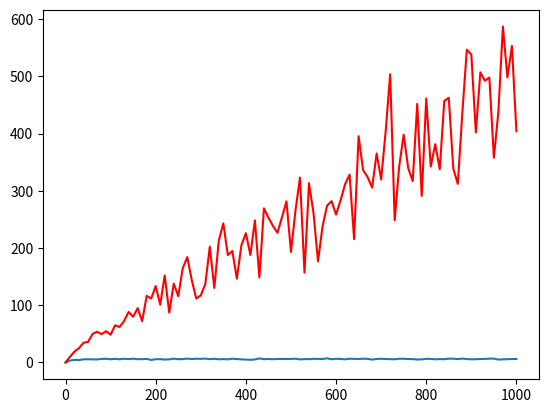

Python code for this plot:
import numpy as np
import matplotlib.pyplot as plt

from random import randint

def partition(A, start, end):
    pivot = A[end]
    partitionIndex = start

    for i in range(start, end):
        if (A[i] < pivot):
            A[i], A[partitionIndex] = A[partitionIndex], A[i]
            partitionIndex += 1
    
    A[end], A[partitionIndex] = A[partitionIndex], A[end]

    return partitionIndex


def quickSortHelper(A, start, end):
    if (start < end):
        pivotIndex = partition(A, start, end)
        quickSortHelper(A, start, pivotIndex-1)
        quickSortHelper(A, pivotIndex+1, end)

def quickSort(A):
    start = 0
    end = len(A)
    quickSortHelper(A, start, end-1)

def binarySearch(A, x):
    """A - array, x - element to search"""
    low = 0
    high = len(A)-1
    mid = 0
    comparisons = 0

    while (low <= high):
        mid = int((low+high)/2)
        comparisons += 1
        if(A[mid] < x): # look on the right half
            low = mid+1
        elif(A[mid] > x): # look on the left half
            high = mid-1
        else: # we found it
            # print("WE FOUND IT!")
            return comparisons
    
    # print("THERE IS NO SUCH ELEMENT!")
    return comparisons

def exhaustiveSearch(A, x):
    comparisons = 0
    for i in range(0, len(A)):
        comparisons += 1
        if (A[i] == x):
            # print("WE FOUND IT!")
            return comparisons
        
    # print("THERE IS NO SUCH ELEMENT!")
    return comparisons

if __name__ == "__main__":

    # uncomment if you want to make the output of random function the same each time
    # np.random.seed(42)

    # generating random array to check if sort and search works
    A = np.random.randint(0, 100, 10)
    quickSort(A)
    print(A)

    x = binarySearch(A, 51)
    x = exhaustiveSearch(A, 72)

    # compute execution times for BINARY SEARCH
    binarySearchResults = []
    binarySearchX = []

    for i in range(0, 1001, 10):
        binarySearchX.append(i)
        t = 10 # number of times to calculate
        total_comparisons = 0
        for j in range(0, t):
            A = np.random.randint(0, 100, i) # generate random array with size = i
            quickSort(A)
            x = randint(0, 100) # generate random integer to search
            comparisons = binarySearch(A, x)
            total_comparisons += comparisons
        avg_comparisons = total_comparisons / t
        binarySearchResults.append(avg_comparisons)

    # compute execution times for EXHAUSTIVE SEARCH
    exhaustiveSearchResults = []
    exhaustiveSearchX = []

    for i in range(0, 1001, 10):
        exhaustiveSearchX.append(i)
        t = 10 # number of times to calculate
        total_comparisons = 0
        for j in range(0, t):
            A = np.random.randint(0, 100, i) # generate random array with size = i
            quickSort(A)
            x = randint(0, 100) # generate random integer to search
            comparisons = exhaustiveSearch(A, x)
            total_comparisons += comparisons
        avg_comparisons = total_comparisons / t
        exhaustiveSearchResults.append(avg_comparisons)

    print(binarySearchX)
    print(binarySearchResults)
    print()
    print(exhaustiveSearchX)
    print(exhaustiveSearchResults)

    plt.plot(binarySearchX, binarySearchResults, exhaustiveSearchX, exhaustiveSearchResults, 'r')

    plt.show()




    
